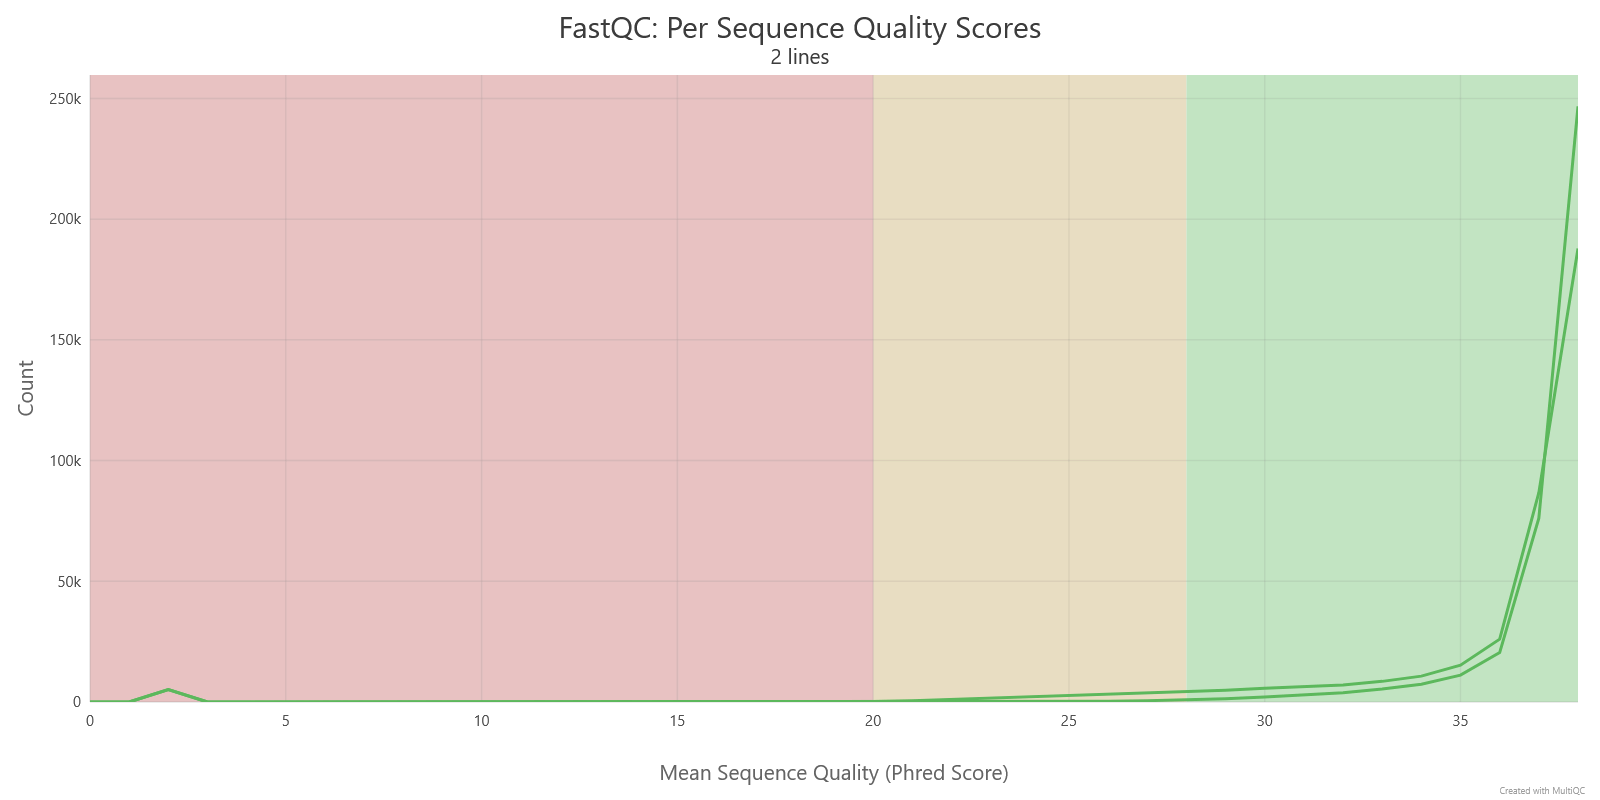

Source data for this figure (header and first rows):
Sample	0	1	2	3	4	5	6	7	8	9	10	11	12	13	14	15	16	17	18	19	20	21	22
SRR11772244_1	47	0	5195	0	0	0	0	0	0	0	0	0	0	0	0	0	0	1	0	1	1	5	4
SRR11772244_2	47	0	5115	0	0	0	0	0	0	0	0	0	0	0	0	6	9	41	90	112	236	566	1080
